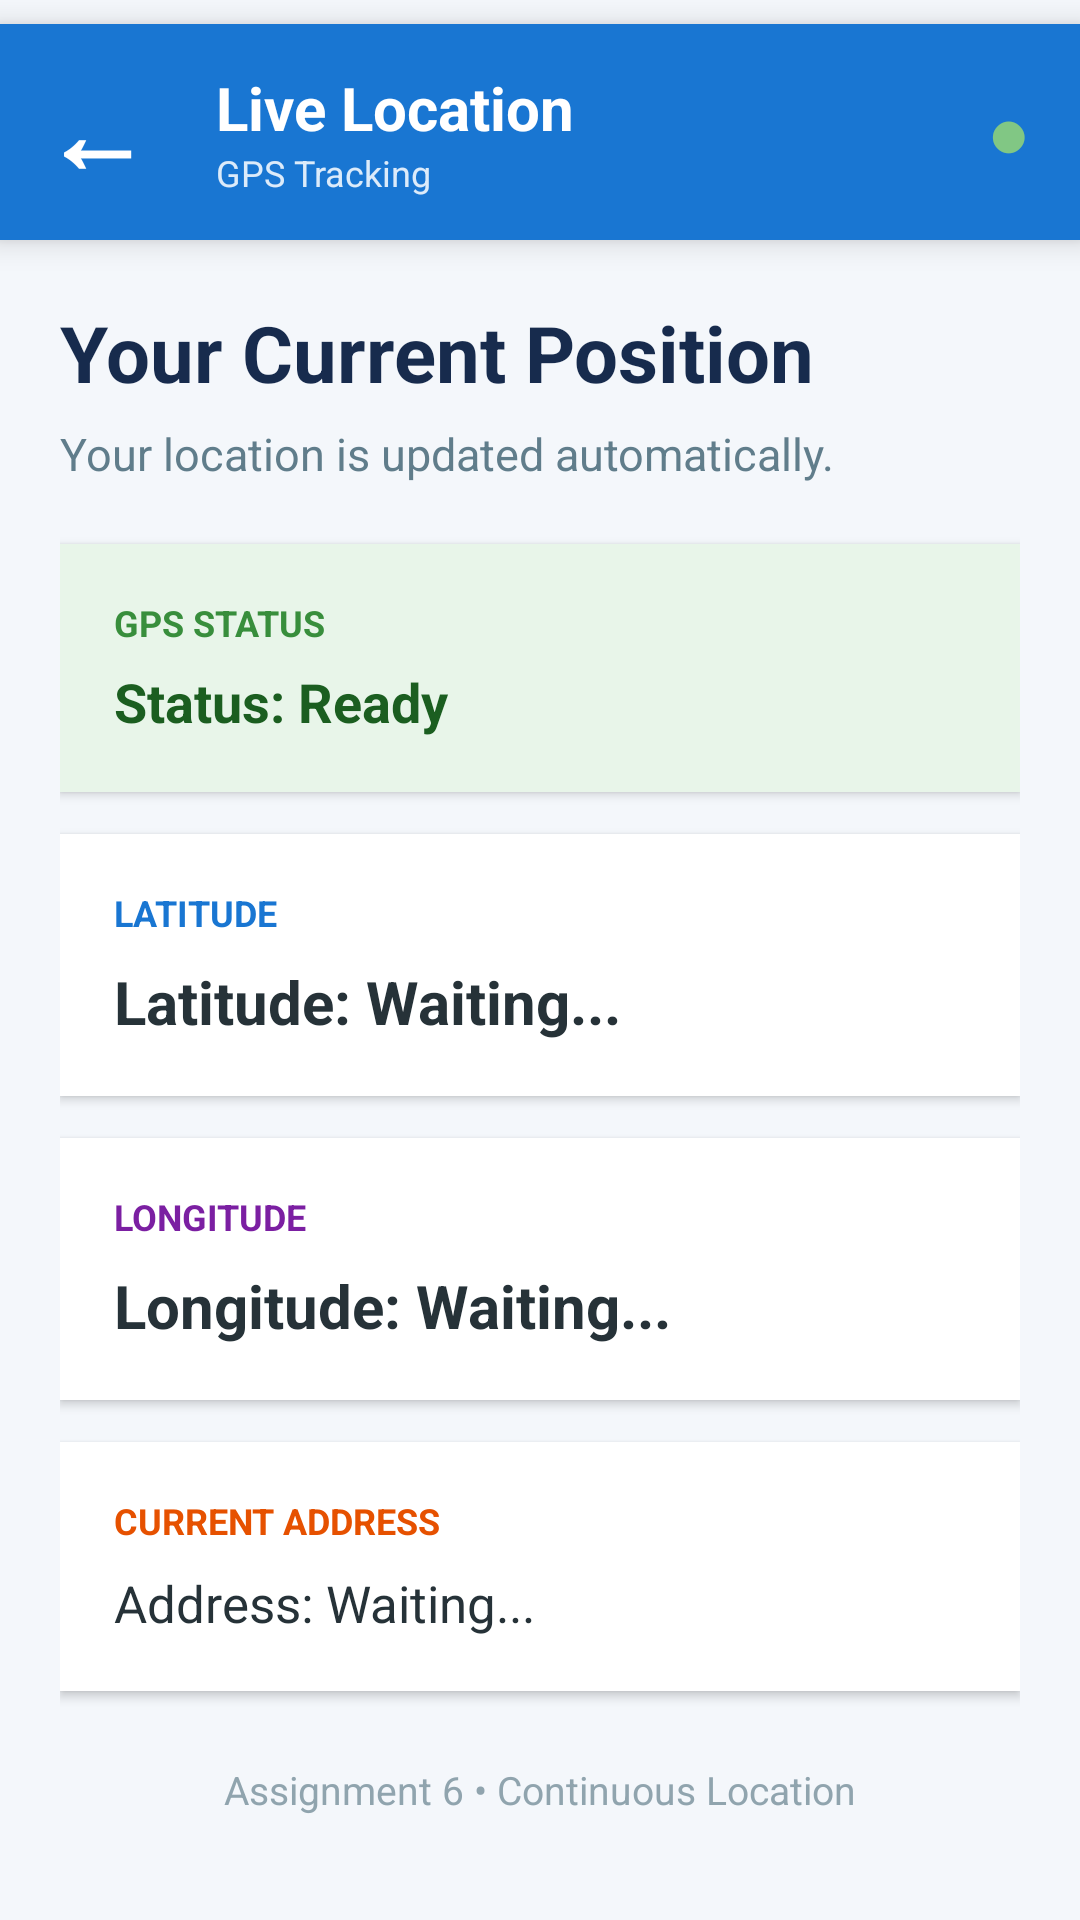

Produce the Android XML layout that renders to this screen, including the resource entries it uses.
<!-- AndroidManifest.xml: application theme Theme.AndroidApp3 -->
<!-- res/layout/activity_live_location.xml -->
<?xml version="1.0" encoding="utf-8"?>
<LinearLayout
    xmlns:android="http://schemas.android.com/apk/res/android"
    android:layout_width="match_parent"
    android:layout_height="match_parent"
    android:orientation="vertical"
    android:background="#F4F7FB">


    
    
    

    <LinearLayout
        android:layout_width="match_parent"
        android:layout_height="72dp"
        android:layout_marginTop="8dp"
        android:orientation="horizontal"
        android:gravity="center_vertical"
        android:background="#1976D2"
        android:elevation="6dp">


        
        
        

        <TextView
            android:id="@+id/liveLocationBackButton"
            android:layout_width="64dp"
            android:layout_height="64dp"
            android:gravity="center"
            android:text="←"
            android:textColor="@android:color/white"
            android:textSize="36sp"
            android:textStyle="bold"
            android:clickable="true"
            android:focusable="true"
            android:contentDescription="Back to Compass"
            android:background="?attr/selectableItemBackgroundBorderless" />


        
        
        

        <LinearLayout
            android:layout_width="0dp"
            android:layout_height="match_parent"
            android:layout_weight="1"
            android:orientation="vertical"
            android:gravity="center_vertical"
            android:paddingStart="8dp">

            <TextView
                android:layout_width="wrap_content"
                android:layout_height="wrap_content"
                android:text="Live Location"
                android:textColor="@android:color/white"
                android:textSize="20sp"
                android:textStyle="bold" />

            <TextView
                android:layout_width="wrap_content"
                android:layout_height="wrap_content"
                android:text="GPS Tracking"
                android:textColor="#DCEBFA"
                android:textSize="12sp" />

        </LinearLayout>


        
        
        

        <TextView
            android:layout_width="48dp"
            android:layout_height="match_parent"
            android:gravity="center"
            android:text="●"
            android:textColor="#81C784"
            android:textSize="24sp"
            android:contentDescription="GPS active" />

    </LinearLayout>


    
    
    

    <ScrollView
        android:layout_width="match_parent"
        android:layout_height="0dp"
        android:layout_weight="1"
        android:fillViewport="true">


        <LinearLayout
            android:layout_width="match_parent"
            android:layout_height="wrap_content"
            android:orientation="vertical"
            android:padding="20dp">


            
            
            

            <TextView
                android:layout_width="match_parent"
                android:layout_height="wrap_content"
                android:text="Your Current Position"
                android:textColor="#172B4D"
                android:textSize="26sp"
                android:textStyle="bold"
                android:paddingBottom="6dp" />


            <TextView
                android:layout_width="match_parent"
                android:layout_height="wrap_content"
                android:text="Your location is updated automatically."
                android:textColor="#607D8B"
                android:textSize="15sp"
                android:paddingBottom="20dp" />


            
            
            

            <LinearLayout
                android:layout_width="match_parent"
                android:layout_height="wrap_content"
                android:orientation="vertical"
                android:padding="18dp"
                android:background="#E8F5E9"
                android:elevation="2dp"
                android:layout_marginBottom="14dp">

                <TextView
                    android:layout_width="match_parent"
                    android:layout_height="wrap_content"
                    android:text="GPS STATUS"
                    android:textColor="#388E3C"
                    android:textSize="12sp"
                    android:textStyle="bold"
                    android:paddingBottom="6dp" />

                <TextView
                    android:id="@+id/liveStatusText"
                    android:layout_width="match_parent"
                    android:layout_height="wrap_content"
                    android:text="Status: Ready"
                    android:textColor="#1B5E20"
                    android:textSize="18sp"
                    android:textStyle="bold" />

            </LinearLayout>


            
            
            

            <LinearLayout
                android:layout_width="match_parent"
                android:layout_height="wrap_content"
                android:orientation="vertical"
                android:padding="18dp"
                android:background="@android:color/white"
                android:elevation="2dp"
                android:layout_marginBottom="14dp">

                <TextView
                    android:layout_width="match_parent"
                    android:layout_height="wrap_content"
                    android:text="LATITUDE"
                    android:textColor="#1976D2"
                    android:textSize="12sp"
                    android:textStyle="bold"
                    android:paddingBottom="8dp" />

                <TextView
                    android:id="@+id/liveLatitudeText"
                    android:layout_width="match_parent"
                    android:layout_height="wrap_content"
                    android:text="Latitude: Waiting..."
                    android:textColor="#263238"
                    android:textSize="20sp"
                    android:textStyle="bold" />

            </LinearLayout>


            
            
            

            <LinearLayout
                android:layout_width="match_parent"
                android:layout_height="wrap_content"
                android:orientation="vertical"
                android:padding="18dp"
                android:background="@android:color/white"
                android:elevation="2dp"
                android:layout_marginBottom="14dp">

                <TextView
                    android:layout_width="match_parent"
                    android:layout_height="wrap_content"
                    android:text="LONGITUDE"
                    android:textColor="#7B1FA2"
                    android:textSize="12sp"
                    android:textStyle="bold"
                    android:paddingBottom="8dp" />

                <TextView
                    android:id="@+id/liveLongitudeText"
                    android:layout_width="match_parent"
                    android:layout_height="wrap_content"
                    android:text="Longitude: Waiting..."
                    android:textColor="#263238"
                    android:textSize="20sp"
                    android:textStyle="bold" />

            </LinearLayout>


            
            
            

            <LinearLayout
                android:layout_width="match_parent"
                android:layout_height="wrap_content"
                android:orientation="vertical"
                android:padding="18dp"
                android:background="@android:color/white"
                android:elevation="2dp"
                android:layout_marginBottom="20dp">

                <TextView
                    android:layout_width="match_parent"
                    android:layout_height="wrap_content"
                    android:text="CURRENT ADDRESS"
                    android:textColor="#E65100"
                    android:textSize="12sp"
                    android:textStyle="bold"
                    android:paddingBottom="8dp" />

                <TextView
                    android:id="@+id/liveAddressText"
                    android:layout_width="match_parent"
                    android:layout_height="wrap_content"
                    android:text="Address: Waiting..."
                    android:textColor="#263238"
                    android:textSize="17sp"
                    android:lineSpacingExtra="4dp" />

            </LinearLayout>


            
            
            

            <TextView
                android:layout_width="match_parent"
                android:layout_height="wrap_content"
                android:text="Assignment 6 • Continuous Location"
                android:textColor="#90A4AE"
                android:textSize="13sp"
                android:gravity="center"
                android:paddingTop="4dp"
                android:paddingBottom="12dp" />

        </LinearLayout>

    </ScrollView>

</LinearLayout>
<!-- resources referenced by this layout -->
<resources>
  <style name="Theme.AndroidApp3" parent="Base.Theme.AndroidApp3" />
  <style name="Base.Theme.AndroidApp3" parent="Theme.Material3.DayNight.NoActionBar">
          
          
      </style>
</resources>
